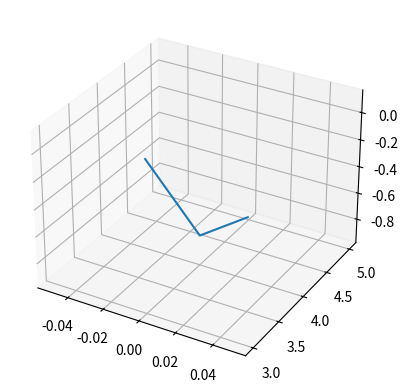

The matplotlib source for this figure:
import numpy as np
import matplotlib
from mpl_toolkits.mplot3d import Axes3D
from collections import defaultdict
matplotlib.use('Agg')
import matplotlib.pyplot as plt
import seaborn as sns
from tqdm import tqdm



def f(x, y):
    return np.sin(np.sqrt(x ** 2 + y ** 2))

x = np.arange(0, 1)
y = np.arange(3, 6)

X, Y = np.meshgrid(x, y)
Z = f(X, Y)
print(Z)
print(np.zeros((3, 1)))

fig = plt.figure()
ax = plt.axes(projection='3d')
ax.plot_wireframe(X, Y, Z)
plt.savefig('3d.png')
